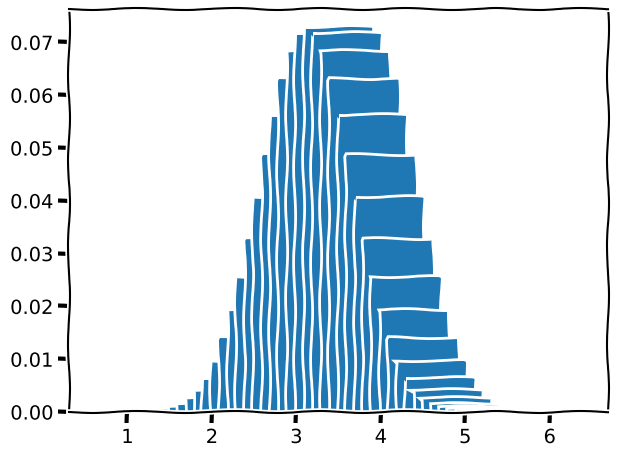

Write the Python code that produced this figure.
import numpy as np
from matplotlib import pyplot as plt
from collections import defaultdict
plt.xkcd()
df = np.repeat(1/6,6)
data = np.convolve(df,df,mode = "full")
x = np.arange(2,13)
#plt.bar(x,data)
# plt.show()

def roll():
    '''
    # count = 1000
    # result = defaultdict(int)
    # for num in range(count):
    # dice1 = np.random.randint(1,7,count)
    # dice2 = np.random.randint(1,7,count)
    #     sum = np.add(dice1,dice2)
    #     result[np.add(dice1,dice2)] += 1
    # plt.bar(result.keys(), result.values())
    # plt.show()
    '''
    pass
x = np.arange(10,61)
pdf = np.repeat(1/6,6)
pdf10 = pdf
for num in range (10-1):
    pdf10 = np.convolve(pdf10,pdf)
plt.bar(x/10,pdf10)
plt.tight_layout()
plt.show()
